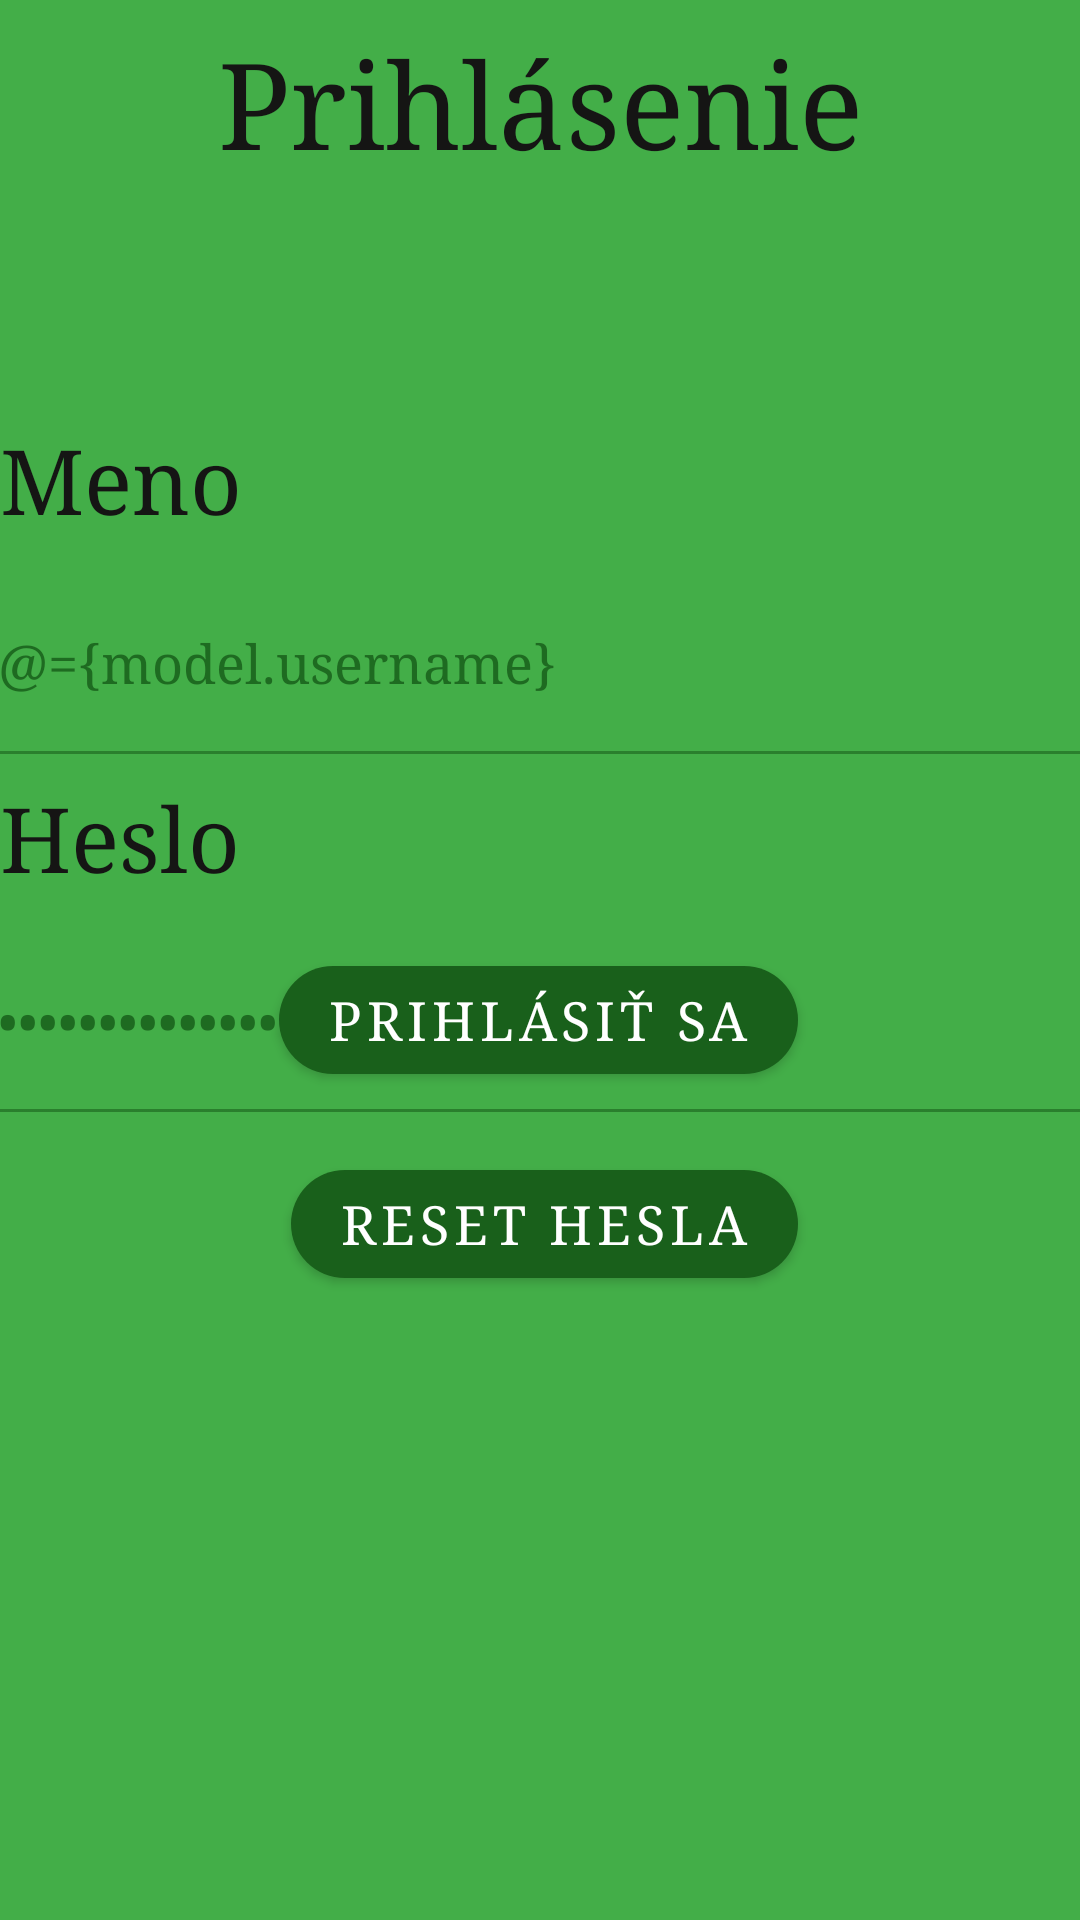

The Android layout XML behind this screen, and the referenced resources:
<!-- AndroidManifest.xml: application theme AppTheme -->
<!-- res/layout/fragment_login.xml -->
<?xml version="1.0" encoding="utf-8"?>
<layout xmlns:android="http://schemas.android.com/apk/res/android"
    xmlns:app="http://schemas.android.com/apk/res-auto">

    <data>

        <variable
            name="model"
            type="com.example.cvicenie2.viewmodels.AuthViewModel" />
    </data>

    <androidx.constraintlayout.widget.ConstraintLayout
        android:layout_width="match_parent"
        android:layout_height="match_parent"
        android:layout_margin="20sp">

        <TextView
            android:id="@+id/header_title"
            android:layout_width="349sp"
            android:layout_height="56sp"
            android:layout_marginStart="8sp"
            android:layout_marginTop="8sp"
            android:layout_marginEnd="8sp"
            android:text="@string/title_login"
            android:textAlignment="center"
            android:textSize="40sp"
            app:layout_constraintEnd_toEndOf="parent"
            app:layout_constraintStart_toStartOf="parent"
            app:layout_constraintTop_toTopOf="parent" />

        <TextView
            android:id="@+id/label_username"
            android:layout_width="wrap_content"
            android:layout_height="wrap_content"
            android:layout_marginTop="76sp"
            android:textSize="30sp"

            android:text="@string/username"
            app:layout_constraintStart_toStartOf="parent"
            app:layout_constraintTop_toBottomOf="@id/header_title" />

        <EditText
            android:id="@+id/edit_text_username"
            android:layout_width="370sp"
            android:layout_height="80sp"
            android:hint="@string/zadajte_username"
            android:text="@={model.username}"
            app:layout_constraintEnd_toEndOf="parent"
            app:layout_constraintStart_toStartOf="parent"
            app:layout_constraintTop_toBottomOf="@+id/label_username" />
        <TextView
            android:id="@+id/label_password"
            android:layout_width="wrap_content"
            android:layout_height="wrap_content"
            android:text="@string/heslo"
            android:textSize="30sp"
            app:layout_constraintStart_toStartOf="parent"
            app:layout_constraintTop_toBottomOf="@+id/edit_text_username" />

        <EditText
            android:id="@+id/edit_text_password"
            android:layout_width="370sp"
            android:layout_height="80sp"
            android:hint="@string/zadajte_heslo"
            android:inputType="textPassword"
            android:text="@={model.password}"
            app:layout_constraintEnd_toEndOf="parent"
            app:layout_constraintStart_toStartOf="parent"
            app:layout_constraintTop_toBottomOf="@+id/label_password" />

        <com.google.android.material.button.MaterialButton
            app:cornerRadius="35sp"
            android:id="@+id/submit_button"
            android:layout_width="wrap_content"
            android:layout_height="wrap_content"
            android:layout_marginBottom="276sp"
            android:onClick="@{()->model.loginUser()}"
            android:text="@string/prihlasit_sa"
            app:layout_constraintBottom_toBottomOf="parent"
            app:layout_constraintEnd_toEndOf="parent"
            app:layout_constraintHorizontal_bias="0.497"
            app:layout_constraintStart_toStartOf="parent" />

        <com.google.android.material.button.MaterialButton
            android:id="@+id/reset_button"
            app:cornerRadius="35sp"
            android:layout_width="wrap_content"
            android:layout_height="wrap_content"
            android:layout_marginBottom="208sp"
            android:text="reset hesla"
            app:layout_constraintBottom_toBottomOf="parent"
            app:layout_constraintEnd_toEndOf="parent"
            app:layout_constraintHorizontal_bias="0.507"
            app:layout_constraintStart_toStartOf="parent" />
    </androidx.constraintlayout.widget.ConstraintLayout>
</layout>
<!-- resources referenced by this layout -->
<resources>
  <string name="heslo" translatable="false">Heslo</string>
  <string name="prihlasit_sa" translatable="false">Prihlásiť sa</string>
  <string name="title_login" translatable="false">Prihlásenie</string>
  <string name="username" translatable="false">Meno</string>
  <string name="zadajte_heslo" translatable="false">Zadajte heslo</string>
  <string name="zadajte_username" translatable="false">Zadajte meno</string>
  <style name="AppTheme" parent="Theme.MaterialComponents.Light.DarkActionBar">
          <item name="colorPrimary">#19601B</item>
          <item name="colorPrimaryDark">#43AE48</item>
          <item name="colorAccent">#7C022C</item>
          <item name="android:colorForeground">#19601B</item>
          <item name="android:colorBackground">#43AE48</item>
          <item name="android:textColor">#151514</item>
          <item name="android:textSize">18sp</item>
          <item name="android:buttonCornerRadius">10sp</item>
          <item name="android:fontFamily">serif</item>
  
  
      </style>
</resources>
